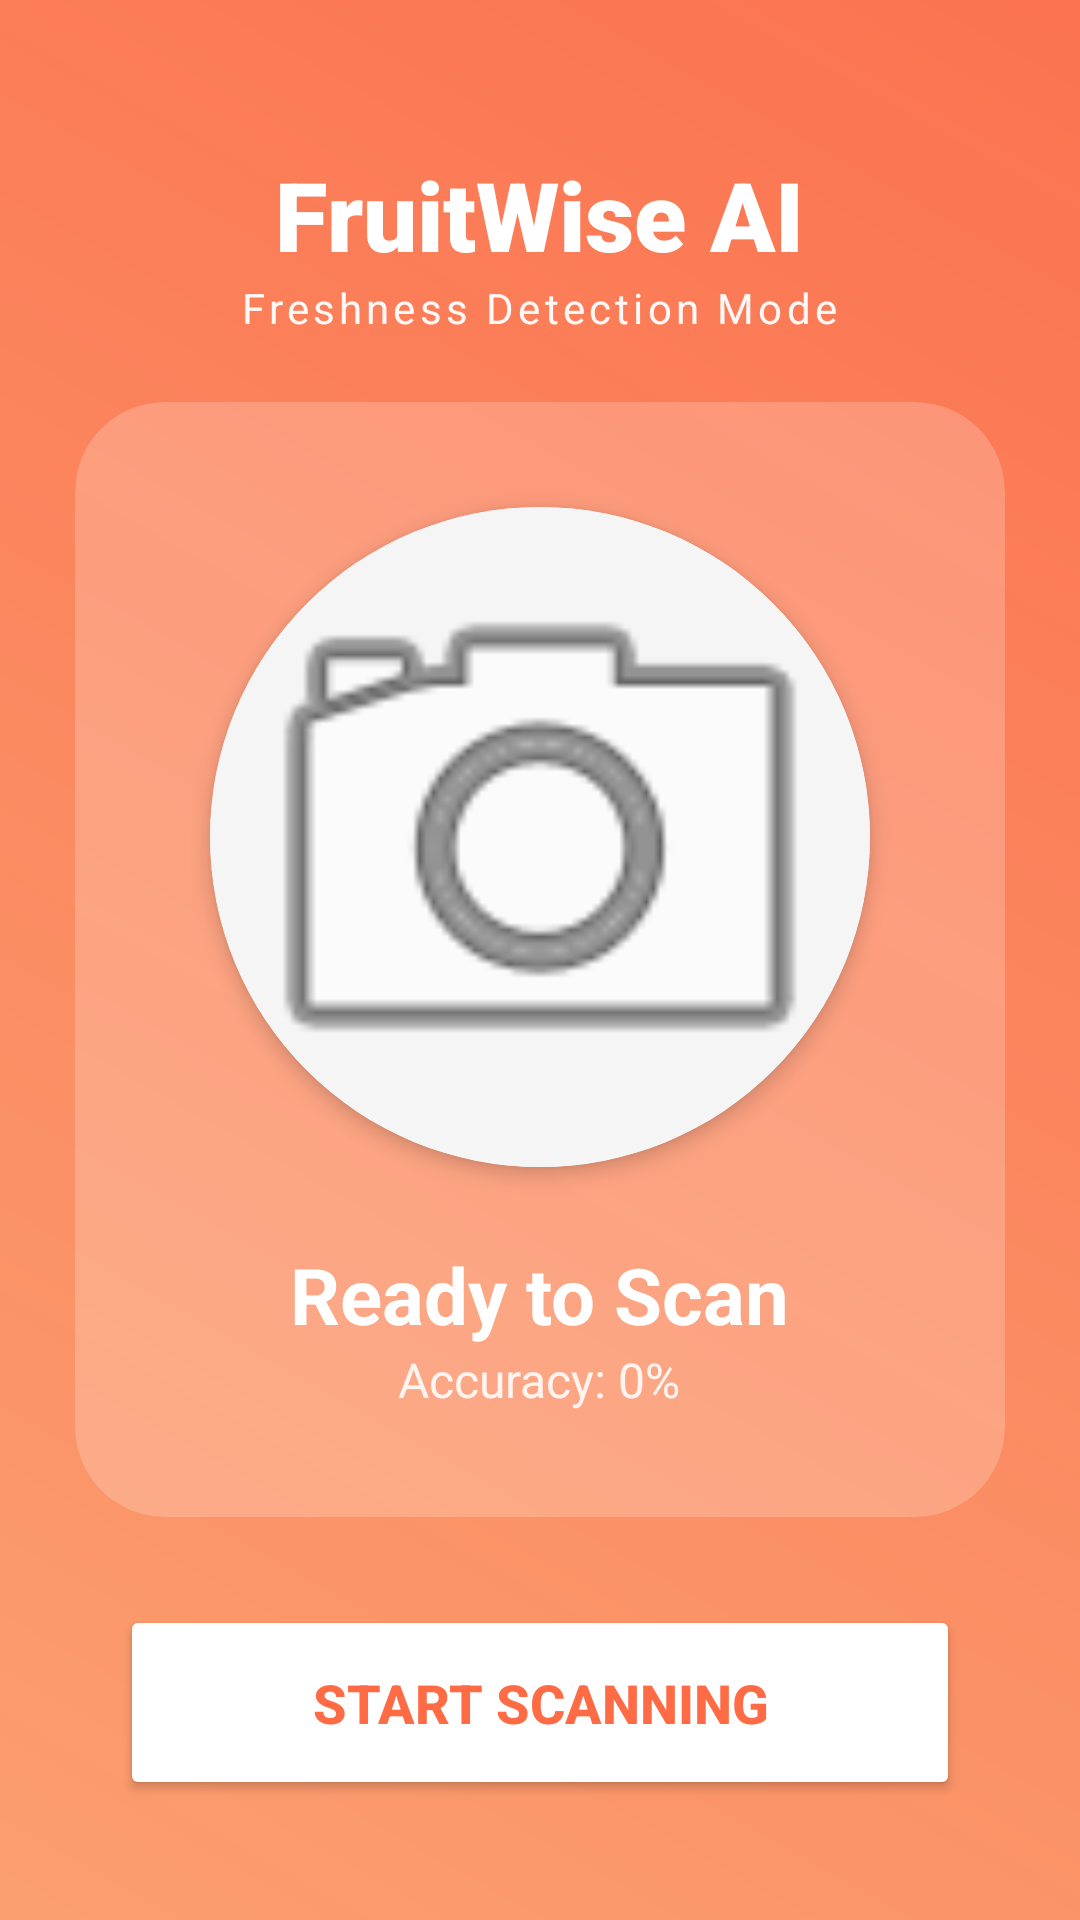

Produce the Android XML layout that renders to this screen, including the resource entries it uses.
<!-- AndroidManifest.xml: application theme Theme.FruitWise -->
<!-- res/layout/activity_main.xml -->
<?xml version="1.0" encoding="utf-8"?>
<RelativeLayout xmlns:android="http://schemas.android.com/apk/res/android"
    xmlns:app="http://schemas.android.com/apk/res-auto"
    android:layout_width="match_parent"
    android:layout_height="match_parent"
    android:background="@drawable/splash_gradient"> <LinearLayout
    android:id="@+id/header"
    android:layout_width="match_parent"
    android:layout_height="wrap_content"
    android:orientation="vertical"
    android:gravity="center"
    android:layout_marginTop="50dp">

    <TextView
        android:layout_width="wrap_content"
        android:layout_height="wrap_content"
        android:text="FruitWise AI"
        android:textColor="@color/white"
        android:textSize="32sp"
        android:fontFamily="sans-serif-black"
        android:textStyle="bold" />

    <TextView
        android:layout_width="wrap_content"
        android:layout_height="wrap_content"
        android:text="Freshness Detection Mode"
        android:textColor="#F2FFFFFF"
        android:textSize="14sp"
        android:letterSpacing="0.1" />
</LinearLayout>

    <androidx.cardview.widget.CardView
        android:layout_width="match_parent"
        android:layout_height="wrap_content"
        android:layout_margin="25dp"
        android:layout_centerInParent="true"
        app:cardBackgroundColor="#33FFFFFF" app:cardCornerRadius="30dp"
        app:cardElevation="0dp">

        <LinearLayout
            android:layout_width="match_parent"
            android:layout_height="wrap_content"
            android:orientation="vertical"
            android:padding="25dp"
            android:gravity="center">

            <androidx.cardview.widget.CardView
                android:layout_width="220dp"
                android:layout_height="220dp"
                app:cardCornerRadius="110dp"
                app:cardElevation="4dp"
                android:layout_marginTop="10dp">

                <ImageView
                    android:id="@+id/imageView"
                    android:layout_width="match_parent"
                    android:layout_height="match_parent"
                    android:scaleType="centerCrop"
                    android:background="#F5F5F5"
                    android:src="@android:drawable/ic_menu_camera" />
            </androidx.cardview.widget.CardView>

            <TextView
                android:id="@+id/result"
                android:layout_width="wrap_content"
                android:layout_height="wrap_content"
                android:text="Ready to Scan"
                android:textSize="26sp"
                android:textColor="@color/white"
                android:layout_marginTop="25dp"
                android:textStyle="bold" />

            <TextView
                android:id="@+id/confidenceText"
                android:layout_width="wrap_content"
                android:layout_height="wrap_content"
                android:text="Accuracy: 0%"
                android:textSize="16sp"
                android:textColor="#E0FFFFFF"
                android:layout_marginBottom="10dp" />

        </LinearLayout>
    </androidx.cardview.widget.CardView>

    <LinearLayout
        android:layout_width="match_parent"
        android:layout_height="wrap_content"
        android:layout_alignParentBottom="true"
        android:layout_marginBottom="40dp"
        android:gravity="center">

        <Button
            android:id="@+id/cameraBtn"
            android:layout_width="280dp"
            android:layout_height="65dp"
            android:text="START SCANNING"
            android:textColor="#FF6B45"
            android:textSize="18sp"
            android:textStyle="bold"
            android:backgroundTint="@color/white"
            app:cornerRadius="35dp"
            android:elevation="10dp" />

    </LinearLayout>

</RelativeLayout>
<!-- resources referenced by this layout -->
<resources>
  <color name="white">#FFFFFFFF</color>
  <!-- drawable splash_gradient (drawable) -->
  <?xml version="1.0" encoding="utf-8"?>
  <shape xmlns:android="http://schemas.android.com/apk/res/android">
      <gradient
          android:startColor="#FBFB9D6E"
          android:endColor="#F5FB6D49"
          android:angle="45"
          android:type="linear" />
  </shape>
  <style name="Theme.FruitWise" parent="Base.Theme.FruitWise" />
  <style name="Base.Theme.FruitWise" parent="Theme.Material3.DayNight.NoActionBar">
          
          
      </style>
</resources>
